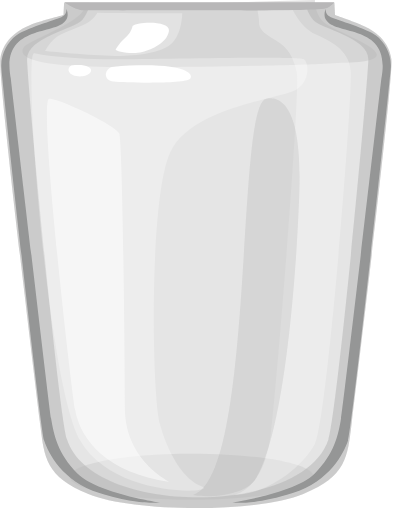
t = 0.00 s
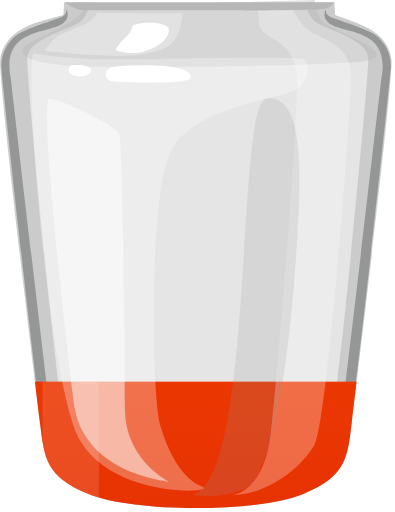
t = 0.70 s
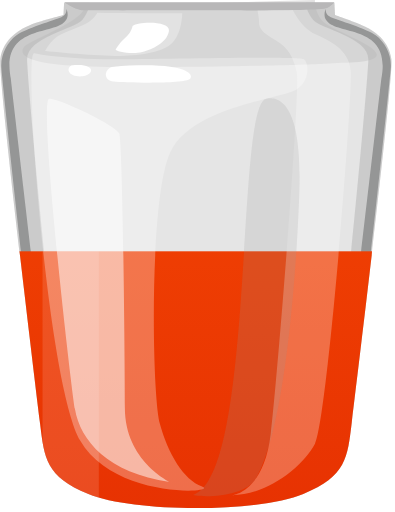
t = 1.40 s
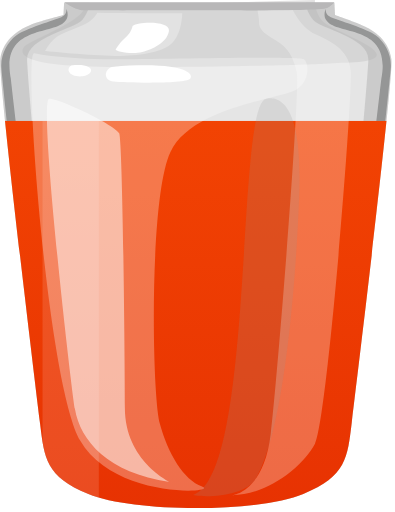
t = 2.10 s
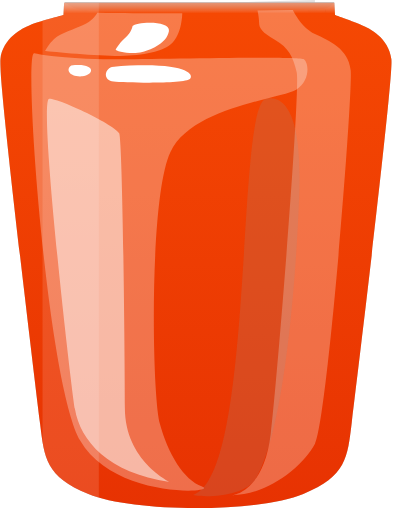
t = 2.80 s

The animated SVG that drew these frames (rendered in a browser with its animation timeline set to each time). Animation: 4 SMIL elements (animate=4); one cycle of 2.80 s.

<svg width="84" height="109" viewBox="0 0 84 109" fill="none" xmlns="http://www.w3.org/2000/svg">
<defs>
  <linearGradient id="watermelonJuiceGradientNew" x1="42" y1="-4" x2="42" y2="109" gradientUnits="userSpaceOnUse">
    <stop offset="0" stop-color="white" stop-opacity="0"/>
    <stop offset="0.0607066" stop-color="#F54803"/>
    <stop offset="1" stop-color="#E73202"/>
  </linearGradient>
  <clipPath id="glassInnerFullClipNew">
    <!-- Full body clip extended to the mouth so final fill reaches the glass tip/rim -->
    <path d="M13.6026 0.585938L13.4684 3.21127C13.4684 3.21127 8.02152 4.64262 6.40838 5.29915C4.79525 5.95568 0.558914 7.98402 0.021203 12.6377C-0.417619 16.4319 6.07377 70.3698 8.48508 90.1503C9.3901 97.5773 9.70705 101.426 18.781 105.171C28.4342 109.155 54.8642 109.155 64.5166 105.171C73.7239 101.372 73.9243 97.4387 74.8426 89.9035C77.2768 69.924 83.7126 16.4162 83.2755 12.6377C82.7378 7.98402 78.5015 5.95568 76.8883 5.29915C75.2743 4.64341 71.2737 3.21127 71.2737 3.21127L71.1395 0.585938C48.5547 0.585938 36.1874 0.585938 13.6026 0.585938Z"/>
  </clipPath>
</defs>

<path opacity="0.5" fill-rule="evenodd" clip-rule="evenodd" d="M17.8902 1.50578C18.0544 4.33481 6.12855 8.72289 5.11493 9.97797C4.19314 11.1195 3.94415 13.3656 16.6126 14.0347C29.2802 14.7037 64.755 13.856 69.2598 13.5575C73.7645 13.259 80.4881 13.4972 80.1526 11.5284C79.8162 9.55961 71.3832 6.65772 69.145 4.94668C66.9067 3.23563 66.9994 0 66.9994 0L17.8902 1.50578Z" fill="#C5C4C4"/>
<path opacity="0.5" d="M40.7579 106.386C55.0914 106.386 66.7111 104.19 66.7111 101.48C66.7111 98.7707 55.0914 96.5742 40.7579 96.5742C26.4243 96.5742 14.8047 98.7707 14.8047 101.48C14.8047 104.19 26.4243 106.386 40.7579 106.386Z" fill="#CBCBCB"/>
<path opacity="0.5" fill-rule="evenodd" clip-rule="evenodd" d="M13.6026 0.585938L13.4684 3.21127C13.4684 3.21127 8.02152 4.64262 6.40838 5.29915C4.79525 5.95568 0.558914 7.98402 0.021203 12.6377C-0.417619 16.4319 6.07377 70.3698 8.48508 90.1503C9.3901 97.5773 9.70705 101.426 18.781 105.171C28.4342 109.155 54.8642 109.155 64.5166 105.171C73.7239 101.372 73.9243 97.4387 74.8426 89.9035C77.2768 69.924 83.7126 16.4162 83.2755 12.6377C82.7378 7.98402 78.5015 5.95568 76.8883 5.29915C75.2743 4.64341 71.2737 3.21127 71.2737 3.21127L71.1395 0.585938C48.5547 0.585938 36.1874 0.585938 13.6026 0.585938Z" fill="#CBCBCB"/>
<path opacity="0.5" fill-rule="evenodd" clip-rule="evenodd" d="M13.6026 0.585938L13.4684 3.21127C13.4684 3.21127 8.02152 4.64262 6.40838 5.29915C4.79525 5.95568 0.558914 7.98402 0.021203 12.6377C-0.417619 16.4319 6.07377 70.3698 8.48508 90.1503C9.3901 97.5773 9.70705 101.426 18.781 105.171C28.4342 109.155 54.8642 109.155 64.5166 105.171C73.7239 101.372 73.9243 97.4387 74.8426 89.9035C77.2768 69.924 83.7126 16.4162 83.2755 12.6377C82.7378 7.98402 78.5015 5.95568 76.8883 5.29915C75.2743 4.64341 71.2737 3.21127 71.2737 3.21127L71.1395 0.585938H65.0922C65.0922 0.585938 64.9934 2.2108 66.5888 4.21956C68.1852 6.22832 78.3664 7.90567 78.3664 12.615C78.3664 17.3243 71.7479 87.7239 69.8654 93.5708C64.5784 109.991 19.5139 109.991 14.2268 93.5708C12.3444 87.7239 5.72589 17.325 5.72589 12.615C5.72589 7.90489 15.908 6.22753 17.5034 4.21956C19.0989 2.2108 19 0.585938 19 0.585938H13.6026Z" fill="#B2B1B2"/>
<path fill-rule="evenodd" clip-rule="evenodd" d="M13.6016 0.46875C13.6016 0.46875 16.0915 2.17353 17.671 2.2033C19.2515 2.23307 47.3556 2.2033 47.3556 2.2033C47.3556 2.2033 68.4349 2.35216 69.611 1.69641C70.7879 1.03988 71.1376 0.46875 71.1376 0.46875H13.6016Z" fill="#B8B7B8"/>
<path fill-rule="evenodd" clip-rule="evenodd" d="M14.0773 1.84766C14.0773 1.84766 14.3289 3.11214 13.0151 3.6676C11.7013 4.22228 5.28228 6.11352 3.39985 7.54566C1.51742 8.9778 0.0720586 11.5726 0.239818 14.4063C0.407576 17.24 8.41409 90.9325 9.35353 93.7537C10.2921 96.5757 13.1758 102.352 21.1311 104.971C29.0864 107.59 34.0936 106.999 34.0936 106.999C34.0936 106.999 20.6181 105.015 16.4294 100.795C12.2416 96.5757 11.4337 92.6208 10.8289 89.0413C10.2241 85.4617 2.26615 16.7942 2.26615 16.7942C-0.0551001 4.92268 11.9679 7.75014 14.049 4.22228C14.7289 3.07061 14.0773 1.84766 14.0773 1.84766Z" fill="#959696"/>
<path fill-rule="evenodd" clip-rule="evenodd" d="M69.321 1.84766C69.321 1.84766 69.0694 3.11214 70.3832 3.6676C71.697 4.22228 78.116 6.11352 79.9984 7.54566C81.8808 8.9778 83.3262 11.5726 83.1585 14.4063C82.9907 17.24 74.9842 90.9325 74.0447 93.7537C73.1061 96.5757 70.2225 102.352 62.2672 104.971C54.3119 107.59 49.3047 106.999 49.3047 106.999C49.3047 106.999 62.7802 105.015 66.9679 100.795C71.1566 96.5757 71.9636 92.6208 72.5684 89.0413C73.1732 85.4617 81.1312 16.7942 81.1312 16.7942C83.4525 4.92268 71.4294 7.75014 69.3483 4.22228C68.6702 3.07061 69.321 1.84766 69.321 1.84766Z" fill="#959696"/>

<!-- Static FULL state: shown AFTER the color_matched fill animation completes,
     so the liquid starts full; the optional top-off animations only run if
     triggered (begin="0s"). -->
<g clip-path="url(#glassInnerFullClipNew)">
  <rect x="-2" y="-2" width="88" height="113" fill="url(#watermelonJuiceGradientNew)">
    <animate attributeName="y" from="109" to="-2" dur="2.8s" begin="0s" fill="freeze"/>
    <animate attributeName="height" from="0" to="113" dur="2.8s" begin="0s" fill="freeze"/>
  </rect>
  <rect x="9" y="-2" width="12" height="113" fill="white" opacity="0.12">
    <animate attributeName="y" from="109" to="-2" dur="2.8s" begin="0s" fill="freeze"/>
    <animate attributeName="height" from="0" to="113" dur="2.8s" begin="0s" fill="freeze"/>
  </rect>
</g>
<path opacity="0.29" fill-rule="evenodd" clip-rule="evenodd" d="M7.26599 11.3494C7.26599 11.3494 12.8462 12.6162 24.0083 12.6162C35.1696 12.6162 63.6109 11.8547 64.6528 12.6162C65.6947 13.3777 66.0832 17.1986 63.0061 19.1055C59.9291 21.0116 40.8566 22.7211 36.2459 32.3496C31.6352 41.979 32.2691 83.8651 33.9891 90.2189C35.7091 96.5734 39.0713 102.197 42.9704 103.583C46.8695 104.969 24.1911 106.361 17.0163 93.7984C9.84153 81.2367 4.77962 9.91802 7.26599 11.3494Z" fill="white"/>
<path opacity="0.28" fill-rule="evenodd" clip-rule="evenodd" d="M20.6698 2.69922C20.6698 2.69922 20.0588 3.88066 18.8386 4.6688C17.6183 5.45616 14.8441 6.39082 12.7913 7.40068C10.7384 8.41054 9.57031 10.8831 9.57031 10.8831C9.57031 10.8831 19.9484 11.9556 24.7198 11.9063C29.4912 11.8569 34.0075 11.2913 36.3711 9.34597C38.7348 7.40146 38.7577 2.79636 38.7577 2.79636C38.7577 2.79636 29.2696 2.84729 20.6698 2.69922Z" fill="white"/>
<path fill-rule="evenodd" clip-rule="evenodd" d="M28.1793 5.56076C28.1793 5.56076 27.8765 7.02267 26.8011 7.88759C25.7248 8.75252 24.7527 10.2144 24.584 10.5427C24.4145 10.871 27.9445 11.7069 30.2304 11.0801C32.5164 10.4534 35.4627 9.05179 35.9121 6.63565C36.3607 4.21793 28.8177 4.60652 28.1793 5.56076Z" fill="white"/>
<path fill-rule="evenodd" clip-rule="evenodd" d="M23.7773 14.2417C22.0979 14.8105 21.9293 17.0778 24.149 17.3457C26.3678 17.6144 39.3789 17.938 40.4207 16.791C41.4626 15.6456 38.7122 12.9905 23.7773 14.2417Z" fill="white"/>
<path fill-rule="evenodd" clip-rule="evenodd" d="M15.1281 13.9453C13.8258 14.7804 14.8005 16.4507 17.4564 16.2416C20.1132 16.0332 20.5167 13.3185 15.1281 13.9453Z" fill="white"/>
<path opacity="0.5" fill-rule="evenodd" clip-rule="evenodd" d="M36.0853 102.601C36.0853 102.601 26.5372 98.095 26.5372 86.8502C26.5372 75.6054 26.0666 30.0543 25.3275 28.3839C24.5885 26.7136 12.7933 21.0117 10.435 21.0117C8.07662 21.0117 14.809 80.3797 15.9136 87.0891C17.0182 93.7993 22.9065 100.749 36.0853 102.601Z" fill="white"/>
<path opacity="0.27" fill-rule="evenodd" clip-rule="evenodd" d="M49.2969 105.422C49.2969 105.422 56.0831 105.01 57.5824 92.3944C59.0816 79.7793 63.9255 18.7763 63.1158 15.3762C62.3061 11.976 61.3676 10.1858 58.5439 8.51553C55.7194 6.84523 55.1225 5.99127 55.1146 4.81689C55.1066 3.6425 54.7782 2.21036 54.7782 2.21036L62.3061 2.13672C62.3061 2.13672 63.9625 5.83067 67.0025 7.2628C70.0416 8.69494 74.0757 10.3049 74.6134 14.9586C75.1512 19.6123 69.6328 89.5184 67.0122 94.4831C64.3916 99.4478 56.824 105.408 49.2969 105.422Z" fill="white"/>
<path opacity="0.19" fill-rule="evenodd" clip-rule="evenodd" d="M41.0703 105.387C54.3498 101.043 50.026 22.1475 56.6436 21.0115C59.4214 20.5344 64.2087 22.0355 63.6983 40.0775C63.3116 53.7423 61.0372 91.0994 54.3639 101.978C52.2254 105.462 44.497 106.091 41.0703 105.387Z" fill="#959696"/>
</svg>
